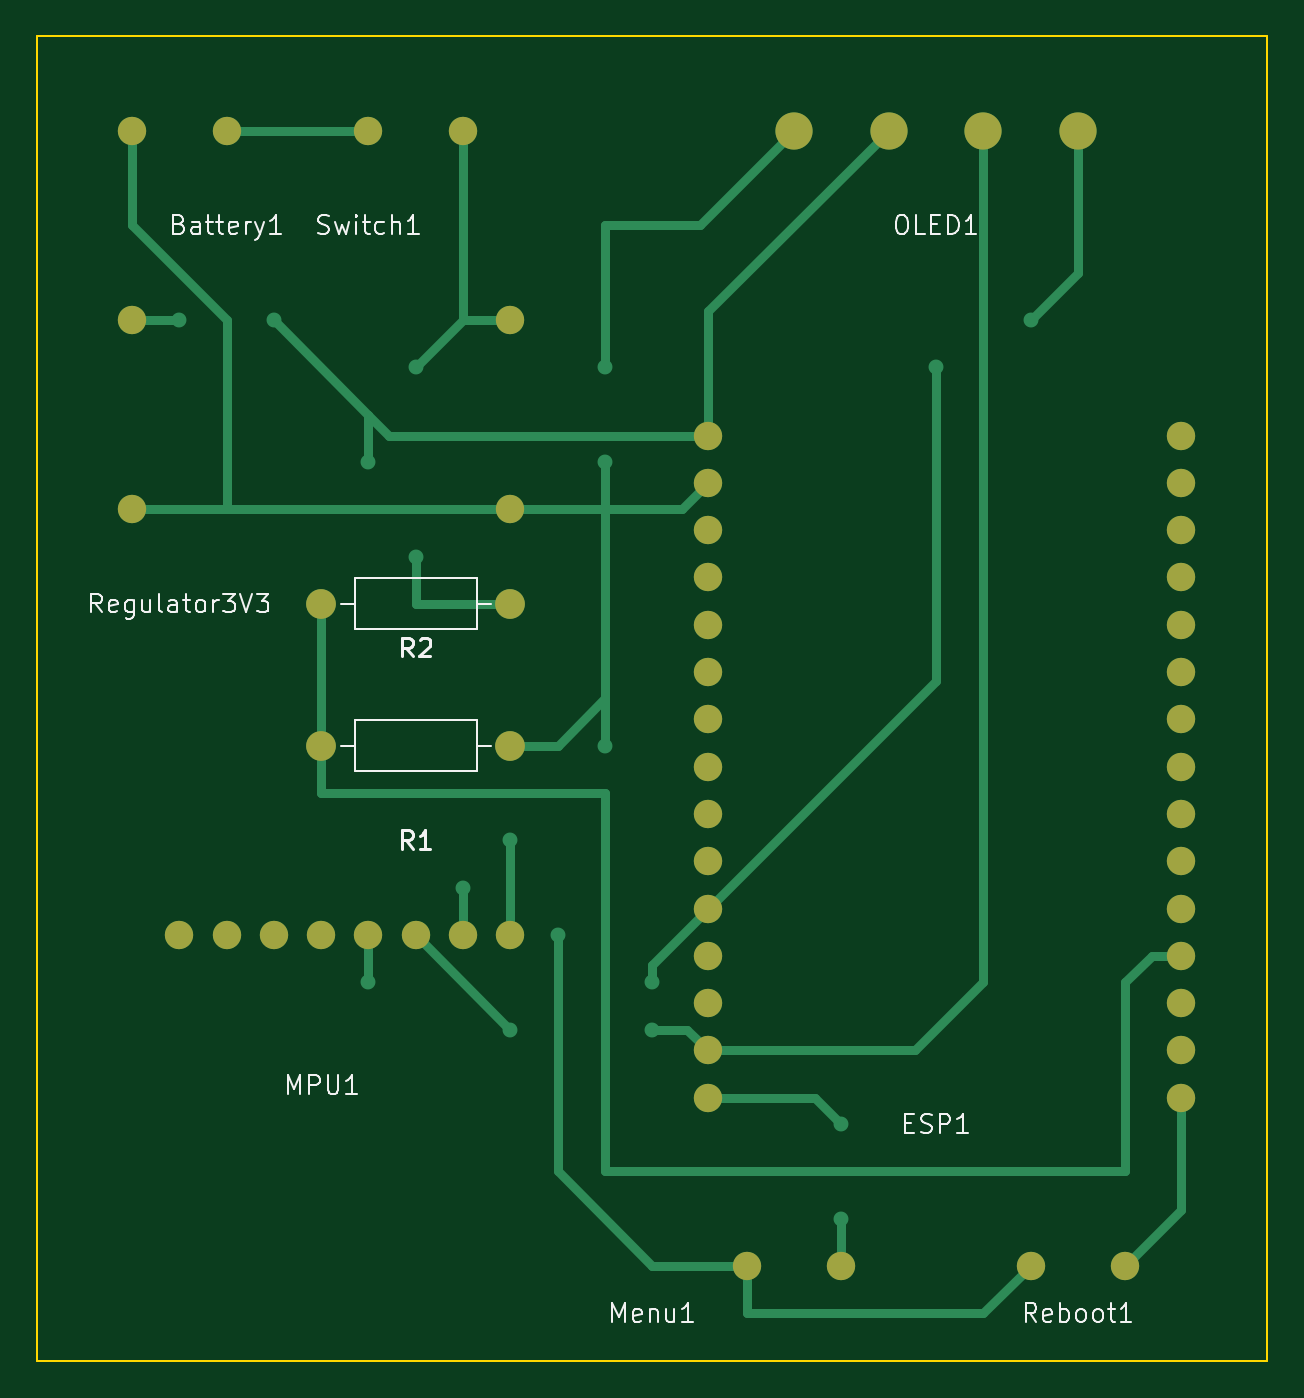
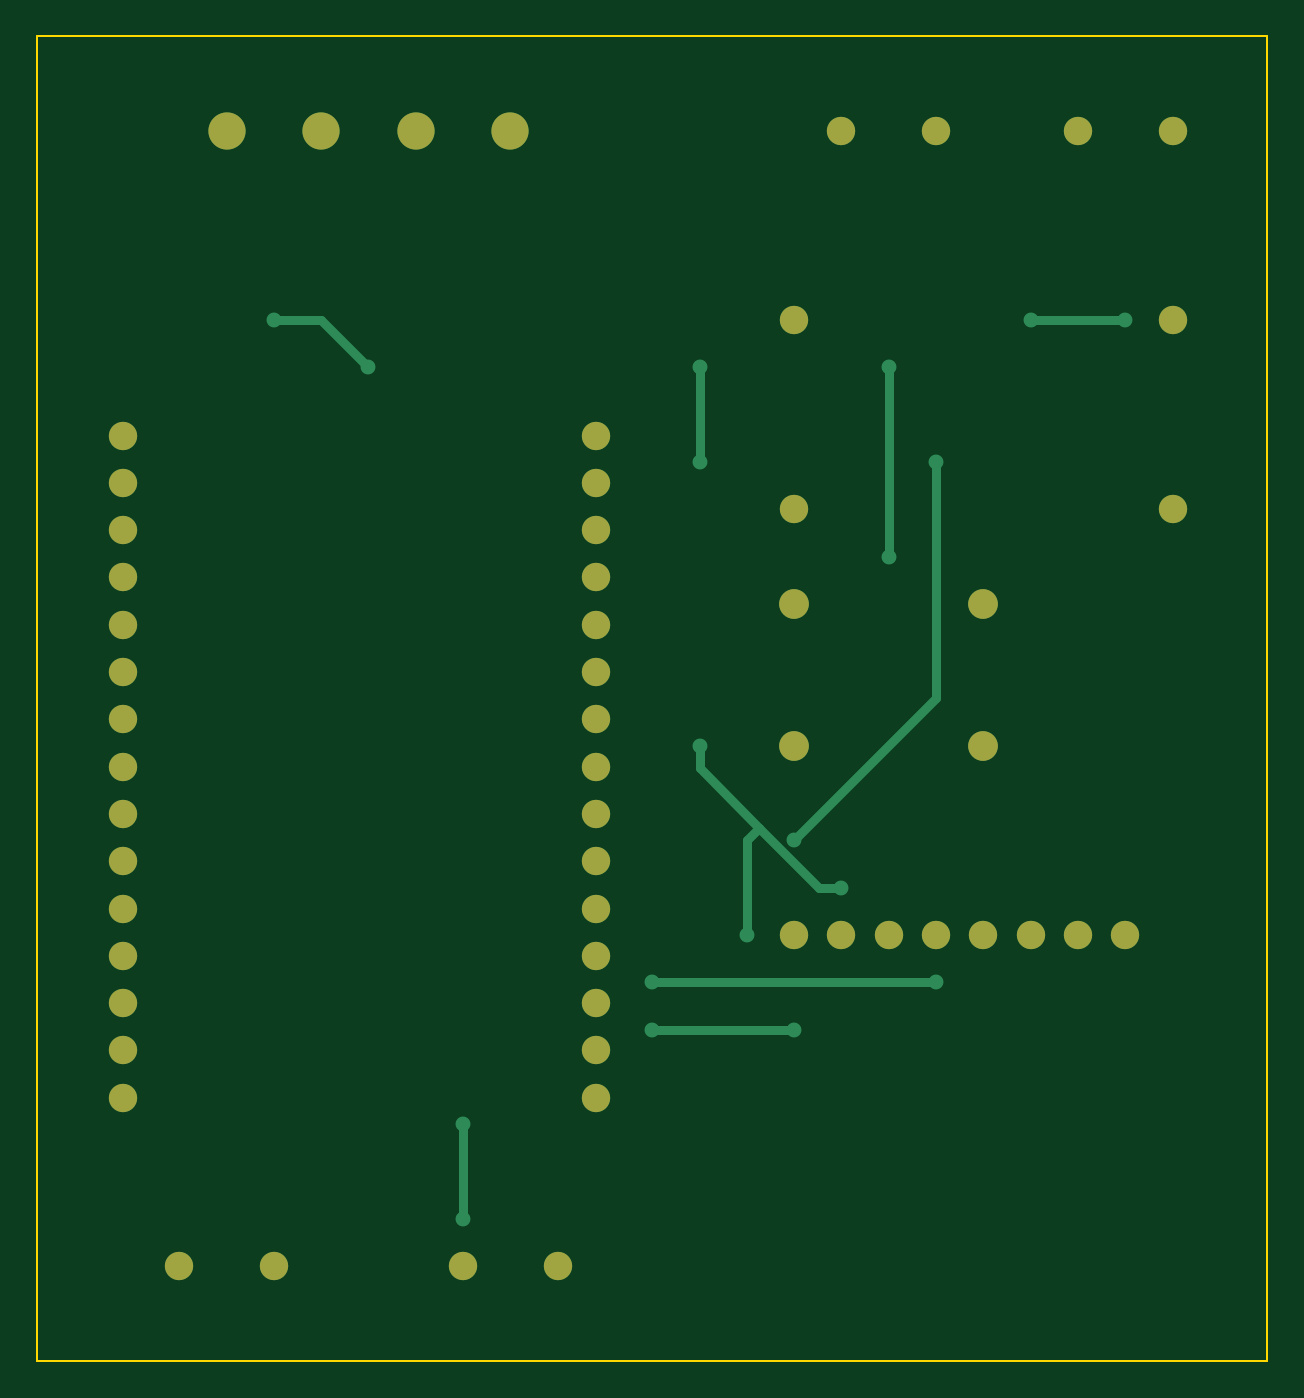
Circuit board: 9 layer files. Board 66.0 x 71.1 mm.
- bottom_copper: Gyroskopicky-ovladac-B_Cu.gbr (6809 bytes)
- bottom_mask: Gyroskopicky-ovladac-B_Mask.gbr (2381 bytes)
- paste: Gyroskopicky-ovladac-B_Paste.gbr (478 bytes)
- bottom_silk: Gyroskopicky-ovladac-B_Silkscreen.gbr (479 bytes)
- outline: Gyroskopicky-ovladac-Edge_Cuts.gbr (719 bytes)
- top_copper: Gyroskopicky-ovladac-F_Cu.gbr (9320 bytes)
- top_mask: Gyroskopicky-ovladac-F_Mask.gbr (2381 bytes)
- paste: Gyroskopicky-ovladac-F_Paste.gbr (478 bytes)
- top_silk: Gyroskopicky-ovladac-F_Silkscreen.gbr (27141 bytes)

=== bottom_copper: Gyroskopicky-ovladac-B_Cu.gbr (6809 bytes, source omitted) ===
=== bottom_mask: Gyroskopicky-ovladac-B_Mask.gbr ===
%TF.GenerationSoftware,KiCad,Pcbnew,7.0.8*%
%TF.CreationDate,2025-10-26T00:12:12+02:00*%
%TF.ProjectId,Gyroskopicky-ovladac,4779726f-736b-46f7-9069-636b792d6f76,rev?*%
%TF.SameCoordinates,Original*%
%TF.FileFunction,Soldermask,Bot*%
%TF.FilePolarity,Negative*%
%FSLAX46Y46*%
G04 Gerber Fmt 4.6, Leading zero omitted, Abs format (unit mm)*
G04 Created by KiCad (PCBNEW 7.0.8) date 2025-10-26 00:12:12*
%MOMM*%
%LPD*%
G01*
G04 APERTURE LIST*
%ADD10C,1.524000*%
%ADD11C,1.600000*%
%ADD12O,1.600000X1.600000*%
%ADD13C,2.000000*%
G04 APERTURE END LIST*
D10*
%TO.C,Menu1*%
X124460000Y-127000000D03*
X129540000Y-127000000D03*
%TD*%
D11*
%TO.C,R1*%
X101600000Y-99060000D03*
D12*
X111760000Y-99060000D03*
%TD*%
D10*
%TO.C,Regulator3V3*%
X111760000Y-86360000D03*
X111760000Y-76200000D03*
X91440000Y-86360000D03*
X91440000Y-76200000D03*
%TD*%
%TO.C,Switch1*%
X109220000Y-66040000D03*
X104140000Y-66040000D03*
%TD*%
D11*
%TO.C,R2*%
X111760000Y-91440000D03*
D12*
X101600000Y-91440000D03*
%TD*%
D10*
%TO.C,Reboot1*%
X139700000Y-127000000D03*
X144780000Y-127000000D03*
%TD*%
%TO.C,ESP1*%
X122385000Y-82405000D03*
X122385000Y-84945000D03*
X122385000Y-87485000D03*
X122385000Y-90025000D03*
X122385000Y-92565000D03*
X122385000Y-95105000D03*
X122385000Y-97645000D03*
X122385000Y-100185000D03*
X122385000Y-102725000D03*
X122385000Y-105265000D03*
X122385000Y-107805000D03*
X122385000Y-110345000D03*
X122385000Y-112885000D03*
X122385000Y-115425000D03*
X122385000Y-117965000D03*
X147785000Y-82405000D03*
X147785000Y-84945000D03*
X147785000Y-87485000D03*
X147785000Y-90025000D03*
X147785000Y-92565000D03*
X147785000Y-95105000D03*
X147785000Y-97645000D03*
X147785000Y-100185000D03*
X147785000Y-102725000D03*
X147785000Y-105265000D03*
X147785000Y-107805000D03*
X147785000Y-110345000D03*
X147785000Y-112885000D03*
X147785000Y-115425000D03*
X147785000Y-117965000D03*
%TD*%
%TO.C,Battery1*%
X91440000Y-66040000D03*
X96520000Y-66040000D03*
%TD*%
D13*
%TO.C,OLED1*%
X142240000Y-66040000D03*
X137160000Y-66040000D03*
X132080000Y-66040000D03*
X127000000Y-66040000D03*
%TD*%
D10*
%TO.C,MPU1*%
X111760000Y-109220000D03*
X109220000Y-109220000D03*
X106680000Y-109220000D03*
X104140000Y-109220000D03*
X101600000Y-109220000D03*
X99060000Y-109220000D03*
X96520000Y-109220000D03*
X93980000Y-109220000D03*
%TD*%
M02*

=== paste: Gyroskopicky-ovladac-B_Paste.gbr ===
%TF.GenerationSoftware,KiCad,Pcbnew,7.0.8*%
%TF.CreationDate,2025-10-26T00:12:12+02:00*%
%TF.ProjectId,Gyroskopicky-ovladac,4779726f-736b-46f7-9069-636b792d6f76,rev?*%
%TF.SameCoordinates,Original*%
%TF.FileFunction,Paste,Bot*%
%TF.FilePolarity,Positive*%
%FSLAX46Y46*%
G04 Gerber Fmt 4.6, Leading zero omitted, Abs format (unit mm)*
G04 Created by KiCad (PCBNEW 7.0.8) date 2025-10-26 00:12:12*
%MOMM*%
%LPD*%
G01*
G04 APERTURE LIST*
G04 APERTURE END LIST*
M02*

=== bottom_silk: Gyroskopicky-ovladac-B_Silkscreen.gbr ===
%TF.GenerationSoftware,KiCad,Pcbnew,7.0.8*%
%TF.CreationDate,2025-10-26T00:12:12+02:00*%
%TF.ProjectId,Gyroskopicky-ovladac,4779726f-736b-46f7-9069-636b792d6f76,rev?*%
%TF.SameCoordinates,Original*%
%TF.FileFunction,Legend,Bot*%
%TF.FilePolarity,Positive*%
%FSLAX46Y46*%
G04 Gerber Fmt 4.6, Leading zero omitted, Abs format (unit mm)*
G04 Created by KiCad (PCBNEW 7.0.8) date 2025-10-26 00:12:12*
%MOMM*%
%LPD*%
G01*
G04 APERTURE LIST*
G04 APERTURE END LIST*
M02*

=== outline: Gyroskopicky-ovladac-Edge_Cuts.gbr ===
%TF.GenerationSoftware,KiCad,Pcbnew,7.0.8*%
%TF.CreationDate,2025-10-26T00:12:12+02:00*%
%TF.ProjectId,Gyroskopicky-ovladac,4779726f-736b-46f7-9069-636b792d6f76,rev?*%
%TF.SameCoordinates,Original*%
%TF.FileFunction,Profile,NP*%
%FSLAX46Y46*%
G04 Gerber Fmt 4.6, Leading zero omitted, Abs format (unit mm)*
G04 Created by KiCad (PCBNEW 7.0.8) date 2025-10-26 00:12:12*
%MOMM*%
%LPD*%
G01*
G04 APERTURE LIST*
%TA.AperFunction,Profile*%
%ADD10C,0.100000*%
%TD*%
G04 APERTURE END LIST*
D10*
X152400000Y-132080000D02*
X86360000Y-132080000D01*
X152400000Y-60960000D02*
X152400000Y-132080000D01*
X86360000Y-60960000D02*
X152400000Y-60960000D01*
X86360000Y-132080000D02*
X86360000Y-60960000D01*
M02*

=== top_copper: Gyroskopicky-ovladac-F_Cu.gbr (9320 bytes, source omitted) ===
=== top_mask: Gyroskopicky-ovladac-F_Mask.gbr ===
%TF.GenerationSoftware,KiCad,Pcbnew,7.0.8*%
%TF.CreationDate,2025-10-26T00:12:12+02:00*%
%TF.ProjectId,Gyroskopicky-ovladac,4779726f-736b-46f7-9069-636b792d6f76,rev?*%
%TF.SameCoordinates,Original*%
%TF.FileFunction,Soldermask,Top*%
%TF.FilePolarity,Negative*%
%FSLAX46Y46*%
G04 Gerber Fmt 4.6, Leading zero omitted, Abs format (unit mm)*
G04 Created by KiCad (PCBNEW 7.0.8) date 2025-10-26 00:12:12*
%MOMM*%
%LPD*%
G01*
G04 APERTURE LIST*
%ADD10C,1.524000*%
%ADD11C,1.600000*%
%ADD12O,1.600000X1.600000*%
%ADD13C,2.000000*%
G04 APERTURE END LIST*
D10*
%TO.C,Menu1*%
X124460000Y-127000000D03*
X129540000Y-127000000D03*
%TD*%
D11*
%TO.C,R1*%
X101600000Y-99060000D03*
D12*
X111760000Y-99060000D03*
%TD*%
D10*
%TO.C,Regulator3V3*%
X111760000Y-86360000D03*
X111760000Y-76200000D03*
X91440000Y-86360000D03*
X91440000Y-76200000D03*
%TD*%
%TO.C,Switch1*%
X109220000Y-66040000D03*
X104140000Y-66040000D03*
%TD*%
D11*
%TO.C,R2*%
X111760000Y-91440000D03*
D12*
X101600000Y-91440000D03*
%TD*%
D10*
%TO.C,Reboot1*%
X139700000Y-127000000D03*
X144780000Y-127000000D03*
%TD*%
%TO.C,ESP1*%
X122385000Y-82405000D03*
X122385000Y-84945000D03*
X122385000Y-87485000D03*
X122385000Y-90025000D03*
X122385000Y-92565000D03*
X122385000Y-95105000D03*
X122385000Y-97645000D03*
X122385000Y-100185000D03*
X122385000Y-102725000D03*
X122385000Y-105265000D03*
X122385000Y-107805000D03*
X122385000Y-110345000D03*
X122385000Y-112885000D03*
X122385000Y-115425000D03*
X122385000Y-117965000D03*
X147785000Y-82405000D03*
X147785000Y-84945000D03*
X147785000Y-87485000D03*
X147785000Y-90025000D03*
X147785000Y-92565000D03*
X147785000Y-95105000D03*
X147785000Y-97645000D03*
X147785000Y-100185000D03*
X147785000Y-102725000D03*
X147785000Y-105265000D03*
X147785000Y-107805000D03*
X147785000Y-110345000D03*
X147785000Y-112885000D03*
X147785000Y-115425000D03*
X147785000Y-117965000D03*
%TD*%
%TO.C,Battery1*%
X91440000Y-66040000D03*
X96520000Y-66040000D03*
%TD*%
D13*
%TO.C,OLED1*%
X142240000Y-66040000D03*
X137160000Y-66040000D03*
X132080000Y-66040000D03*
X127000000Y-66040000D03*
%TD*%
D10*
%TO.C,MPU1*%
X111760000Y-109220000D03*
X109220000Y-109220000D03*
X106680000Y-109220000D03*
X104140000Y-109220000D03*
X101600000Y-109220000D03*
X99060000Y-109220000D03*
X96520000Y-109220000D03*
X93980000Y-109220000D03*
%TD*%
M02*

=== paste: Gyroskopicky-ovladac-F_Paste.gbr ===
%TF.GenerationSoftware,KiCad,Pcbnew,7.0.8*%
%TF.CreationDate,2025-10-26T00:12:12+02:00*%
%TF.ProjectId,Gyroskopicky-ovladac,4779726f-736b-46f7-9069-636b792d6f76,rev?*%
%TF.SameCoordinates,Original*%
%TF.FileFunction,Paste,Top*%
%TF.FilePolarity,Positive*%
%FSLAX46Y46*%
G04 Gerber Fmt 4.6, Leading zero omitted, Abs format (unit mm)*
G04 Created by KiCad (PCBNEW 7.0.8) date 2025-10-26 00:12:12*
%MOMM*%
%LPD*%
G01*
G04 APERTURE LIST*
G04 APERTURE END LIST*
M02*

=== top_silk: Gyroskopicky-ovladac-F_Silkscreen.gbr (27141 bytes, source omitted) ===
